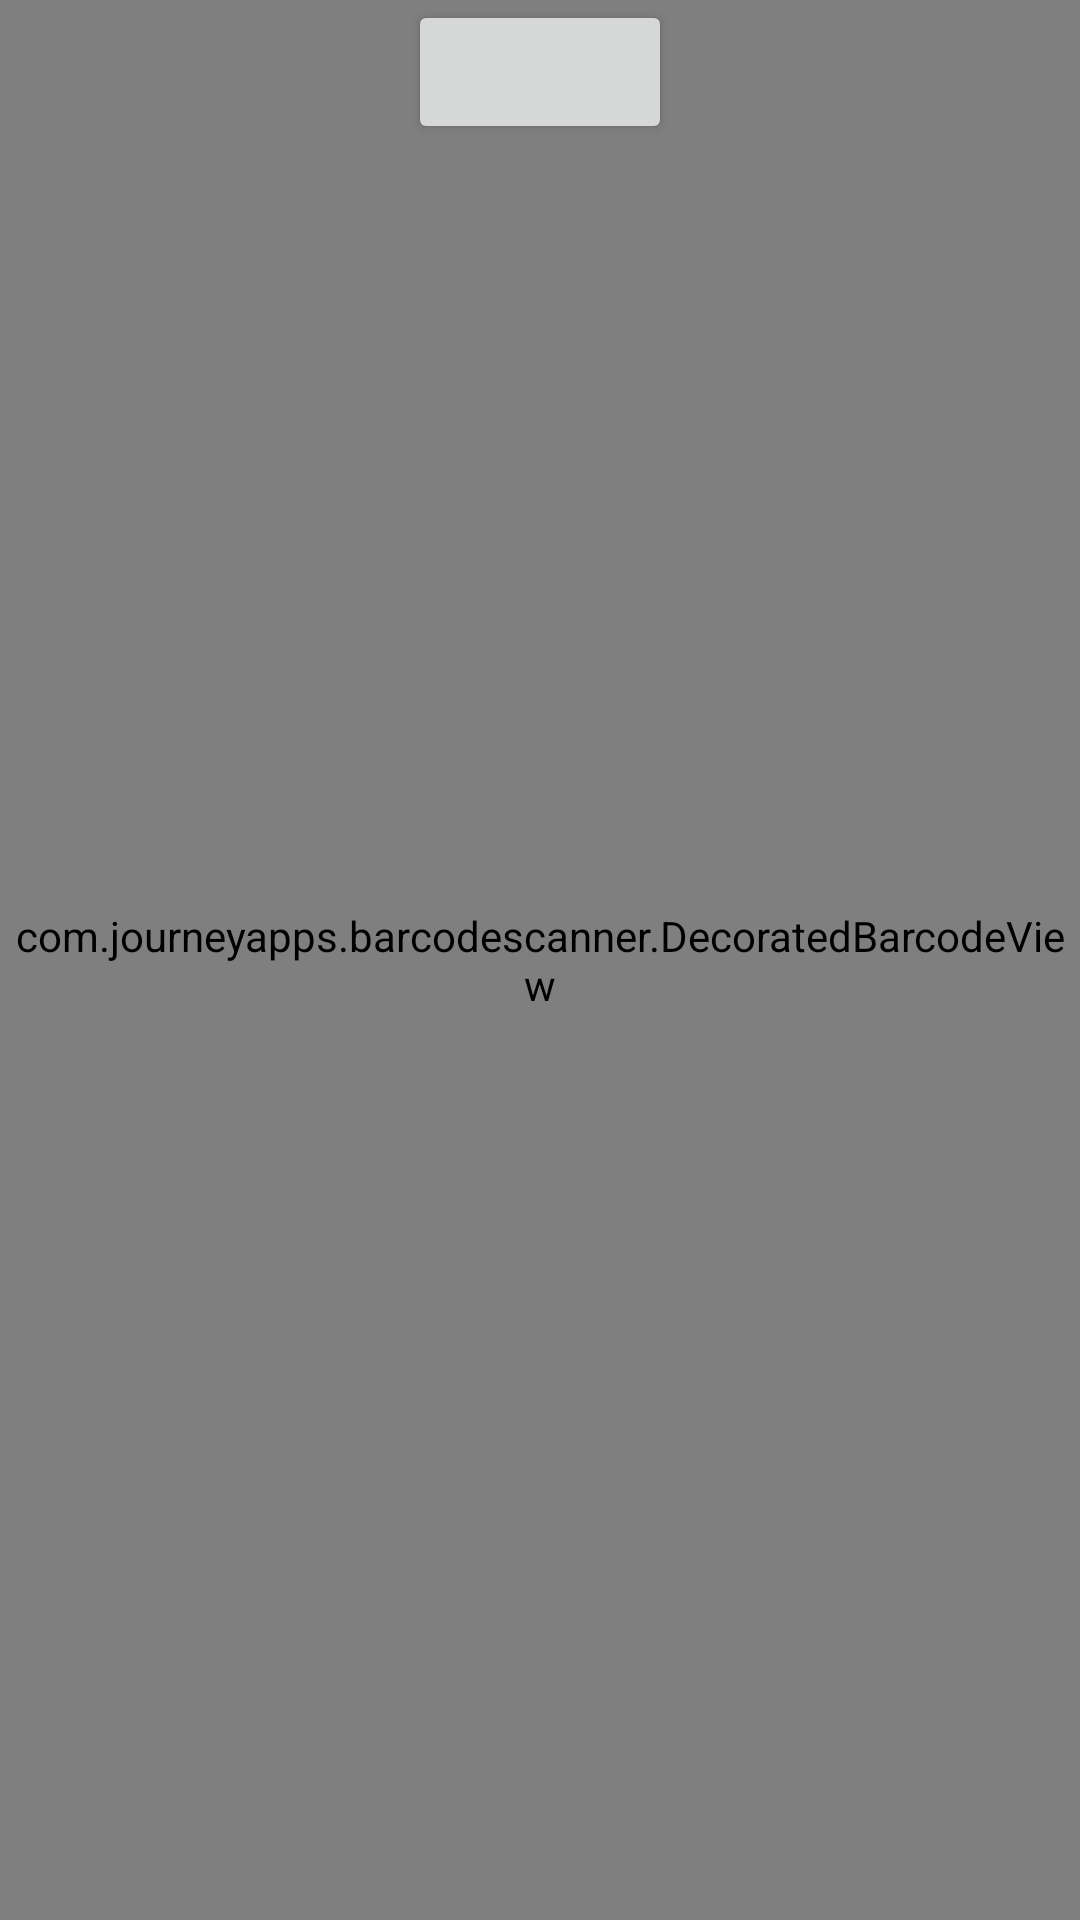

This screen was rendered from an Android layout file. Write that file and the resources it references.
<!-- AndroidManifest.xml: application theme AppTheme -->
<!-- res/layout/activity_qrcode_scanner.xml -->
<?xml version="1.0" encoding="utf-8"?>
<RelativeLayout xmlns:android="http://schemas.android.com/apk/res/android"
    xmlns:app="http://schemas.android.com/apk/res-auto"
    xmlns:tools="http://schemas.android.com/tools"
    android:layout_width="match_parent"
    android:layout_height="match_parent"
    tools:context=".QRCodeScannerActivity">

    <com.journeyapps.barcodescanner.DecoratedBarcodeView
        android:id="@+id/zxing_barcode_scanner"
        android:layout_width="match_parent"
        android:layout_height="match_parent"
        app:zxing_scanner_layout="@layout/layout_custom_qr_scanner">
    </com.journeyapps.barcodescanner.DecoratedBarcodeView>

    <Button
        android:id="@+id/toggleFlashBtn"
        android:layout_width="wrap_content"
        android:layout_height="wrap_content"
        android:layout_alignParentTop="true"
        android:layout_centerHorizontal="true" />

</RelativeLayout>
<!-- res/layout/layout_custom_qr_scanner.xml (included above) -->
<?xml version="1.0" encoding="utf-8"?>
<merge xmlns:android="http://schemas.android.com/apk/res/android"
    xmlns:tools="http://schemas.android.com/tools"
    xmlns:app="http://schemas.android.com/apk/res-auto">

    <com.journeyapps.barcodescanner.BarcodeView
        android:layout_width="match_parent"
        android:layout_height="match_parent"
        android:id="@+id/zxing_barcode_surface"
        app:zxing_framing_rect_width="250dp"
        app:zxing_framing_rect_height="250dp"/>

    <com.journeyapps.barcodescanner.ViewfinderView
        android:layout_width="match_parent"
        android:layout_height="match_parent"
        android:id="@+id/zxing_viewfinder_view"
        app:zxing_possible_result_points="@color/zxing_custom_possible_result_points"
        app:zxing_result_view="@color/zxing_custom_result_view"
        app:zxing_viewfinder_laser="@color/zxing_custom_viewfinder_laser"
        app:zxing_viewfinder_mask="@color/zxing_custom_viewfinder_mask"/>
    

    <TextView
        android:id="@+id/zxing_status_view"
        android:layout_width="wrap_content"
        android:layout_height="wrap_content"
        android:layout_gravity="bottom|center_horizontal"
        android:background="@color/zxing_transparent"
        android:text="@string/zxing_msg_default_status"
        android:textColor="@color/zxing_status_text"/>

</merge>
<!-- resources referenced by this layout -->
<resources>
  <style name="AppTheme" parent="Theme.MaterialComponents.Light.DarkActionBar">
          
          <item name="colorPrimary">@color/colorPrimary</item>
          <item name="colorPrimaryDark">@color/colorPrimaryDark</item>
          <item name="colorAccent">@color/buttonColor</item>
  
          <item name="android:navigationBarColor">@color/navigationBarColor</item>
          <item name="android:itemBackground">@color/colorPageBackground</item>
          <item name="android:actionMenuTextColor">@color/white</item>
          <item name="android:colorControlActivated">@color/buttonColor</item>
  
  
  
      </style>
  <color name="colorPrimary">#17223B</color>
  <color name="colorPrimaryDark">#17223B</color>
  <color name="buttonColor">#C38FFF</color>
  <color name="navigationBarColor">#17223B</color>
  <color name="colorPageBackground">#26385F</color>
  <color name="white">#FFFFFF</color>
</resources>
